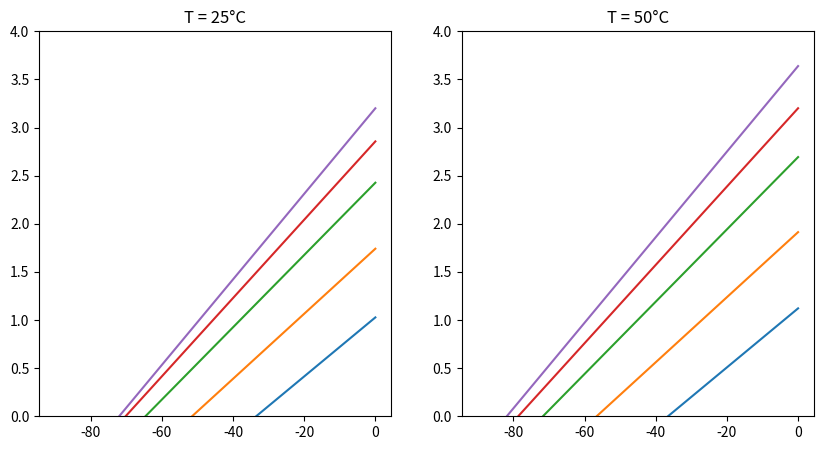

This figure's Python source:
# -*- coding: utf-8 -*-
"""
Created on Fri Mar  8 13:13:29 2024

[redacted]
"""

import numpy as np


class peltierelement:
    # default values for QC-17-1.0-2.5AS
    peltier_current_max: float = 2.8                # A
    peltier_voltage_max: float = 1.9                # V
    peltier_delta_temp_max: float = 72              # K
    peltier_temp_hot: float = 298.15                # K
    peltier_power_max: float = 3.2                  # W
    
    
    def heatpower(self, current: float, 
                        temperature_a: float, temperature_e: float):
        # Model adapted from:
        # Simon, Lineykin, Sam Ben-Yaakov, Modeling and Analysis of 
        # Thermoelectric Modules, IEEE Transactions on Industry Applications
        # (2007), DOI: 10.1109/TIA.2006.889813
        #
        # with Ta = temperature_a and Te = temperature_e and I = current:
        # heat power cold side:
        #   qa = (Te - Ta) / theta_m + alpha_m * Ta * I + (I**2) * R_m / 2
        # heat power hot side:
        #   qe = -(Te - Ta) / theta_m - alpha_m * Te * I + (I**2) * R_m / 2
        #
        # operation as thermoelectric cooler (TEC):
        # temperature_a: cold side
        # temperature_e: hot side
        # current < 0
        # ==> heatpower = qa < 0 (heat removed from cold side)
        
        return ((temperature_e - temperature_a) / self.theta_m +
                self.alpha_m * temperature_a * current +
                (current**2) * self.R_m / 2)


    def _init_parameters(self, Th: float, dTmax: float, Umax: float, Imax: float, qamax: float):
        # calculation of model parameters from datasheet values
        self.alpha_m = (Umax * Imax + 2 * qamax) / ((2 * Th + dTmax) * Imax)
        self.theta_m = dTmax / (qamax - self.alpha_m * dTmax * Imax)
        self.R_m = 2 * (self.alpha_m * Th * Imax - qamax) / (Imax**2)

    
    def __init__(self):
        # init peltier model parameters
        self._init_parameters(self.peltier_temp_hot, 
                             self.peltier_delta_temp_max,
                             self.peltier_voltage_max,
                             self.peltier_current_max,
                             self.peltier_power_max)
        

# For testing, plot the qa-I diagrams of the peltier module 
# for Te = 25°C and Te = 50°C as shown in the datasheet of QC-17-1.0-2.5AS
if __name__ == '__main__':
    import matplotlib.pyplot as plt
    
    ph = peltierelement()
    deltaT = np.linspace(-90, 0, 101)
    fig, ax = plt.subplots(nrows=1, ncols=2, figsize=(10,5))
    
    for i in [0, 1]:
        ax[i].set_ylim([0, 4])
        ax[i].set_title(['T = 25°C', 'T = 50°C'][i])
        
    for current in [0.6, 1.1, 1.7, 2.2, 2.8]:
        ax[0].plot(deltaT, -ph.heatpower(-current, 298.15 + deltaT, 298.15))    
        ax[1].plot(deltaT, -ph.heatpower(-current, 323.15 + deltaT, 323.15))    
